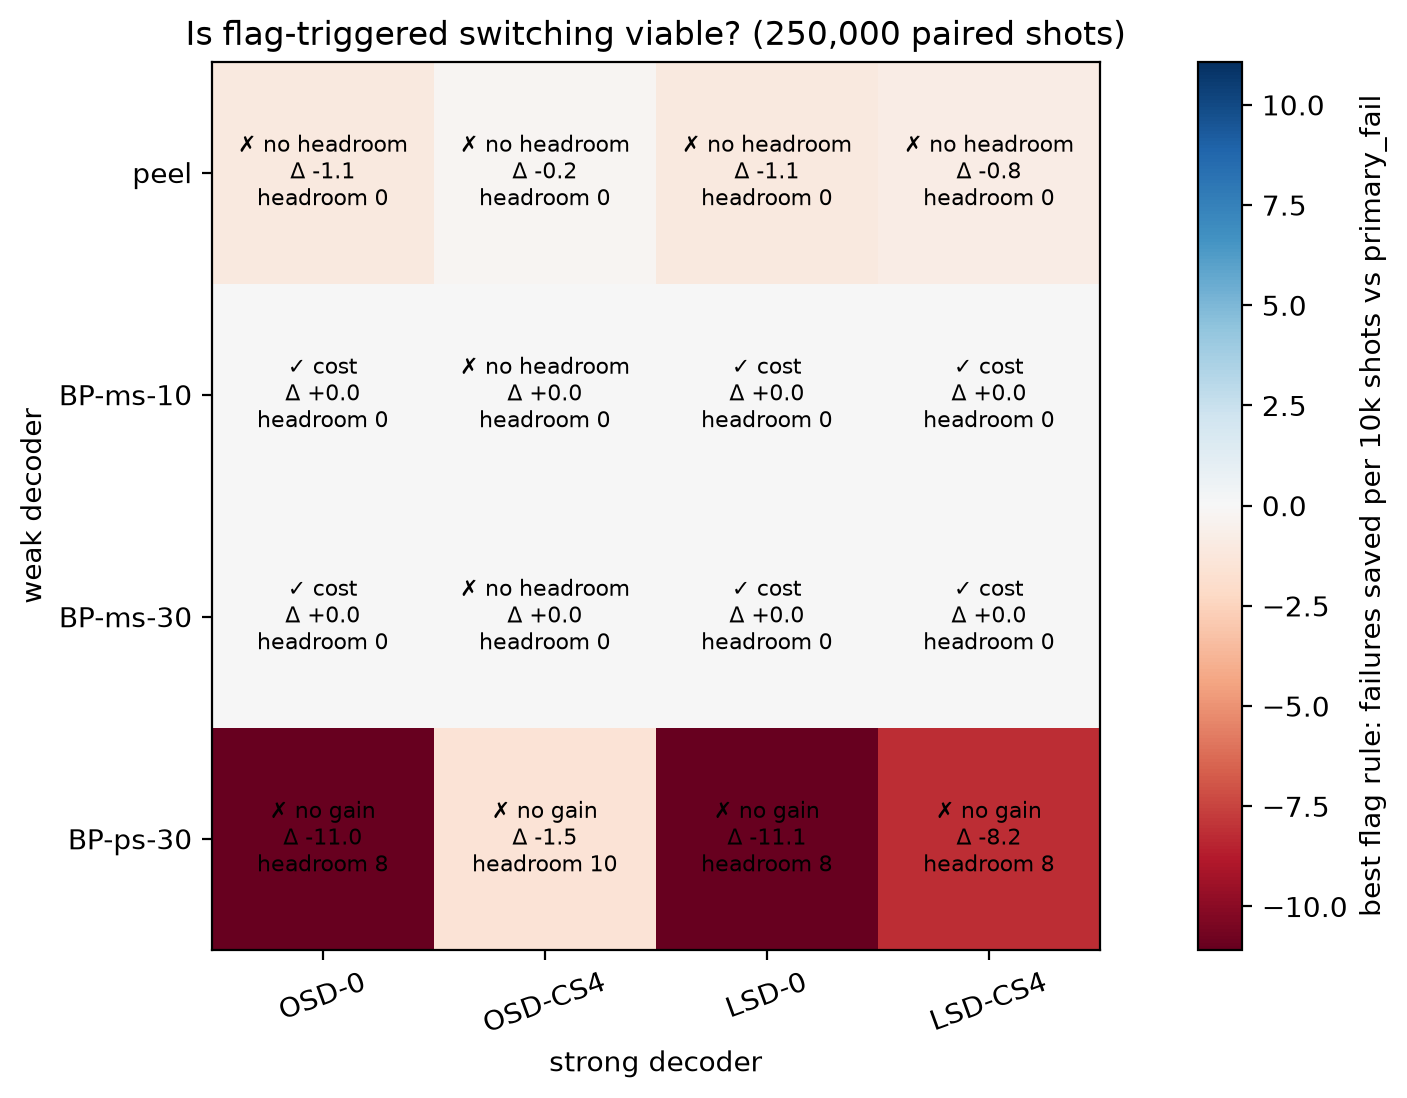

Data behind this chart, as committed beside it:
weak, strong, verdict, verdict_accuracy, verdict_cost, headroom, min_detectable_discordant, pf_failures, pf_escalation, pf_cost_us, always_failures, best_accuracy_rule, best_cost_rule, best_saving, cost_ratio
peel, OSD-0, not viable, impossible: no headroom, not viable, 0, 6, 1279, 0.4444, 3334, 1345, , , 0.0, 0.00556
peel, OSD-CS4, not viable, impossible: no headroom, not viable, 0, 6, 308, 0.4444, 59418, 318, , , 0.0, 0.005259
peel, LSD-0, not viable, impossible: no headroom, not viable, 0, 6, 1276, 0.4444, 3021, 1342, , , 0.0, 0.005607
peel, LSD-CS4, not viable, impossible: no headroom, not viable, 0, 6, 1024, 0.4444, 3142, 1077, , , 0.0, 0.005596
BP-ms-10, OSD-0, viable: cost, impossible: no headroom, viable: cost, 0, 6, 1345, 0.5043, 7426, 1345, , flag>=1, 0.2224, 0.6011
BP-ms-10, OSD-CS4, not viable, impossible: no headroom, not viable, 0, 6, 318, 0.5043, 99829, 318, , , 0.01573, 0.5686
BP-ms-10, LSD-0, viable: cost, impossible: no headroom, viable: cost, 0, 6, 1342, 0.5043, 6875, 1342, , flag>=1, 0.2413, 0.6062
BP-ms-10, LSD-CS4, viable: cost, impossible: no headroom, viable: cost, 0, 6, 1077, 0.5043, 7063, 1077, , flag>=1, 0.235, 0.605
BP-ms-30, OSD-0, viable: cost, impossible: no headroom, viable: cost, 0, 6, 1345, 0.4892, 9849, 1345, , flag>=1, 0.4127, 0.9986
BP-ms-30, OSD-CS4, not viable, impossible: no headroom, not viable, 0, 6, 318, 0.4892, 102248, 318, , , 0.03893, 0.9446
BP-ms-30, LSD-0, viable: cost, impossible: no headroom, viable: cost, 0, 6, 1342, 0.4892, 9298, 1342, , flag>=1, 0.438, 1.007
BP-ms-30, LSD-CS4, viable: cost, impossible: no headroom, viable: cost, 0, 6, 1077, 0.4892, 9486, 1077, , flag>=1, 0.4294, 1.005
BP-ps-30, OSD-0, not viable, not viable, not viable, 8, 6, 846, 0.09518, 11571, 1345, , , 0.0, 2.076
BP-ps-30, OSD-CS4, not viable, not viable, not viable, 10, 6, 248, 0.09518, 28926, 318, , , 0.0, 1.964
BP-ps-30, LSD-0, not viable, not viable, not viable, 8, 6, 840, 0.09518, 11488, 1342, , , 0.0, 2.094
BP-ps-30, LSD-CS4, not viable, not viable, not viable, 8, 6, 693, 0.09518, 11527, 1077, , , 0.0, 2.09
